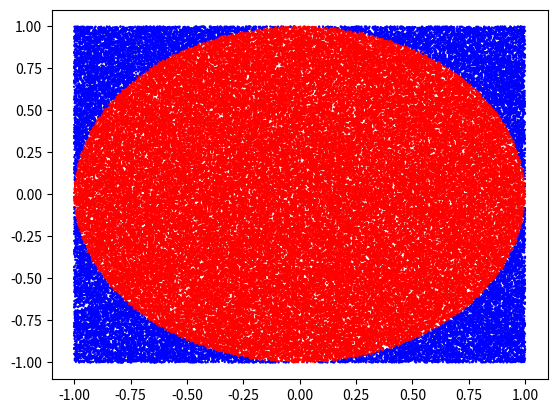

This figure's Python source:
from random import uniform

import matplotlib.pyplot as plt


def colors(n):  # n = Number of points
    r = 1
    d = {}

    for i in range(n):
        x = uniform(-r, r)  # point value on the x axis
        y = uniform(-r, r)  # point value on the y axis

        square_distance = x ** 2 + y ** 2

        if square_distance <= r ** 2:  # testing the points
            d[(x, y)] = 'red'
        else:
            d[(x, y)] = 'blue'

    return d


def pi(dic):
    n_circle = 0

    for i, v in enumerate(dic):
        if dic[v] == 'red':
            n_circle += 1

    return 4 * n_circle / len(dic.values())


z = colors(100000)
f = plt.scatter(*zip(*z.keys()), c=z.values(), s=0.5)
plt.show()
